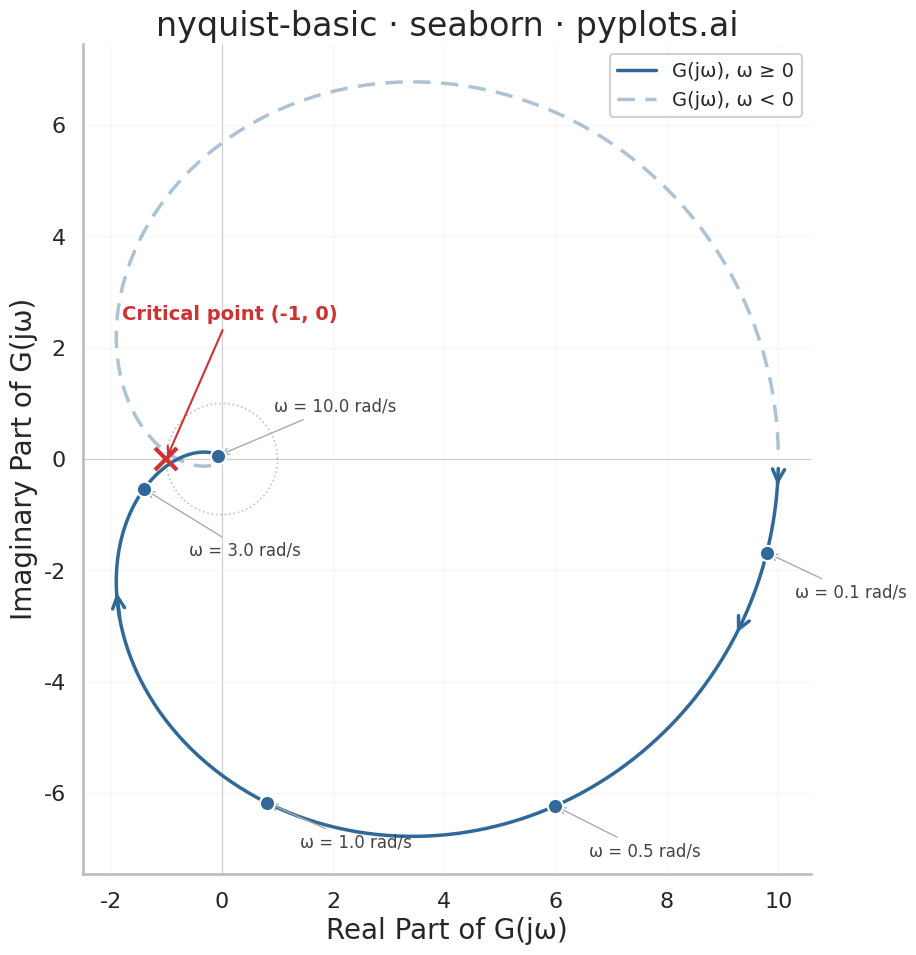

The script that saved this image:
""" pyplots.ai
nyquist-basic: Nyquist Plot for Control Systems
Library: seaborn 0.13.2 | Python 3.14.3
Quality: 90/100 | Created: 2026-03-20
"""

import matplotlib.pyplot as plt
import numpy as np
import pandas as pd
import seaborn as sns
from scipy import signal


# Data — open-loop transfer function: G(s) = 10 / ((s+1)(0.5s+1)(0.2s+1))
num = [10.0]
den = np.polymul(np.polymul([1.0, 1.0], [0.5, 1.0]), [0.2, 1.0])
system = signal.TransferFunction(num, den)

omega = np.logspace(-2, 2, 800)
_, H = signal.freqresp(system, omega)

real_part = H.real
imag_part = H.imag

# Build DataFrame for seaborn-idiomatic plotting
df_pos = pd.DataFrame({"Real": real_part, "Imaginary": imag_part, "Branch": "G(jω), ω ≥ 0"})
df_neg = pd.DataFrame({"Real": real_part, "Imaginary": -imag_part, "Branch": "G(jω), ω < 0"})
df = pd.concat([df_pos, df_neg], ignore_index=True)

# Seaborn theme and palette
palette = sns.color_palette(["#306998", "#306998"])
sns.set_theme(
    style="whitegrid",
    context="talk",
    font_scale=1.2,
    rc={"grid.alpha": 0.15, "grid.linewidth": 0.8, "axes.edgecolor": "#bbbbbb"},
)

fig, ax = plt.subplots(figsize=(10, 10))

# Plot both branches using hue-based seaborn lineplot
sns.lineplot(
    data=df,
    x="Real",
    y="Imaginary",
    hue="Branch",
    palette=palette,
    linewidth=2.5,
    sort=False,
    estimator=None,
    style="Branch",
    dashes={"G(jω), ω ≥ 0": "", "G(jω), ω < 0": (5, 3)},
    ax=ax,
    legend=True,
)

# Adjust mirror branch alpha via the line artist
lines = ax.get_lines()
for line in lines:
    if line.get_linestyle() != "-":
        line.set_alpha(0.4)

# Unit circle
theta = np.linspace(0, 2 * np.pi, 200)
ax.plot(np.cos(theta), np.sin(theta), color="#999999", linewidth=1.2, linestyle=":", alpha=0.6, zorder=1)

# Critical point (-1, 0)
crit_palette = sns.color_palette(["#cc3333"])
ax.plot(-1, 0, marker="x", color=crit_palette[0], markersize=16, markeredgewidth=3, zorder=5)
ax.annotate(
    "Critical point (-1, 0)",
    xy=(-1, 0),
    xytext=(-1.8, 2.5),
    fontsize=14,
    color=crit_palette[0],
    fontweight="bold",
    arrowprops={"arrowstyle": "->", "color": crit_palette[0], "lw": 1.5},
)

# Direction arrows along the curve
arrow_indices = [80, 250, 450]
for idx in arrow_indices:
    ax.annotate(
        "",
        xy=(real_part[idx + 8], imag_part[idx + 8]),
        xytext=(real_part[idx], imag_part[idx]),
        arrowprops={"arrowstyle": "->", "color": "#306998", "lw": 2.5},
    )

# Frequency annotations at key points — use seaborn scatterplot for markers
freq_labels = [0.1, 0.5, 1.0, 3.0, 10.0]
freq_indices = [np.argmin(np.abs(omega - f)) for f in freq_labels]
freq_df = pd.DataFrame(
    {
        "Real": [real_part[i] for i in freq_indices],
        "Imaginary": [imag_part[i] for i in freq_indices],
        "Frequency": [f"ω = {f} rad/s" for f in freq_labels],
    }
)
sns.scatterplot(
    data=freq_df,
    x="Real",
    y="Imaginary",
    color="#306998",
    s=120,
    zorder=4,
    ax=ax,
    legend=False,
    edgecolor="white",
    linewidth=1.5,
)

# Annotate frequency points with manual offsets to avoid crowding
offsets = {0.1: (0.5, -0.8), 0.5: (0.6, -0.9), 1.0: (0.6, -0.8), 3.0: (0.8, -1.2), 10.0: (1.0, 0.8)}
for i, (_, row) in enumerate(freq_df.iterrows()):
    x, y = row["Real"], row["Imaginary"]
    f = freq_labels[i]
    ox, oy = offsets[f]
    ax.annotate(
        row["Frequency"],
        xy=(x, y),
        xytext=(x + ox, y + oy),
        fontsize=12,
        color="#444444",
        arrowprops={"arrowstyle": "->", "color": "#aaaaaa", "lw": 1},
    )

# Style — use seaborn's despine
ax.set_xlabel("Real Part of G(jω)", fontsize=20)
ax.set_ylabel("Imaginary Part of G(jω)", fontsize=20)
ax.set_title("nyquist-basic · seaborn · pyplots.ai", fontsize=24, fontweight="medium")
ax.tick_params(axis="both", labelsize=16)
ax.set_aspect("equal")
ax.axhline(y=0, color="#cccccc", linewidth=0.8, zorder=0)
ax.axvline(x=0, color="#cccccc", linewidth=0.8, zorder=0)
sns.despine(ax=ax)

# Refine legend — position in upper right away from data
ax.legend(loc="upper right", framealpha=0.9, edgecolor="#cccccc", fontsize=14)

plt.tight_layout()
plt.savefig("plot.png", dpi=300, bbox_inches="tight")
